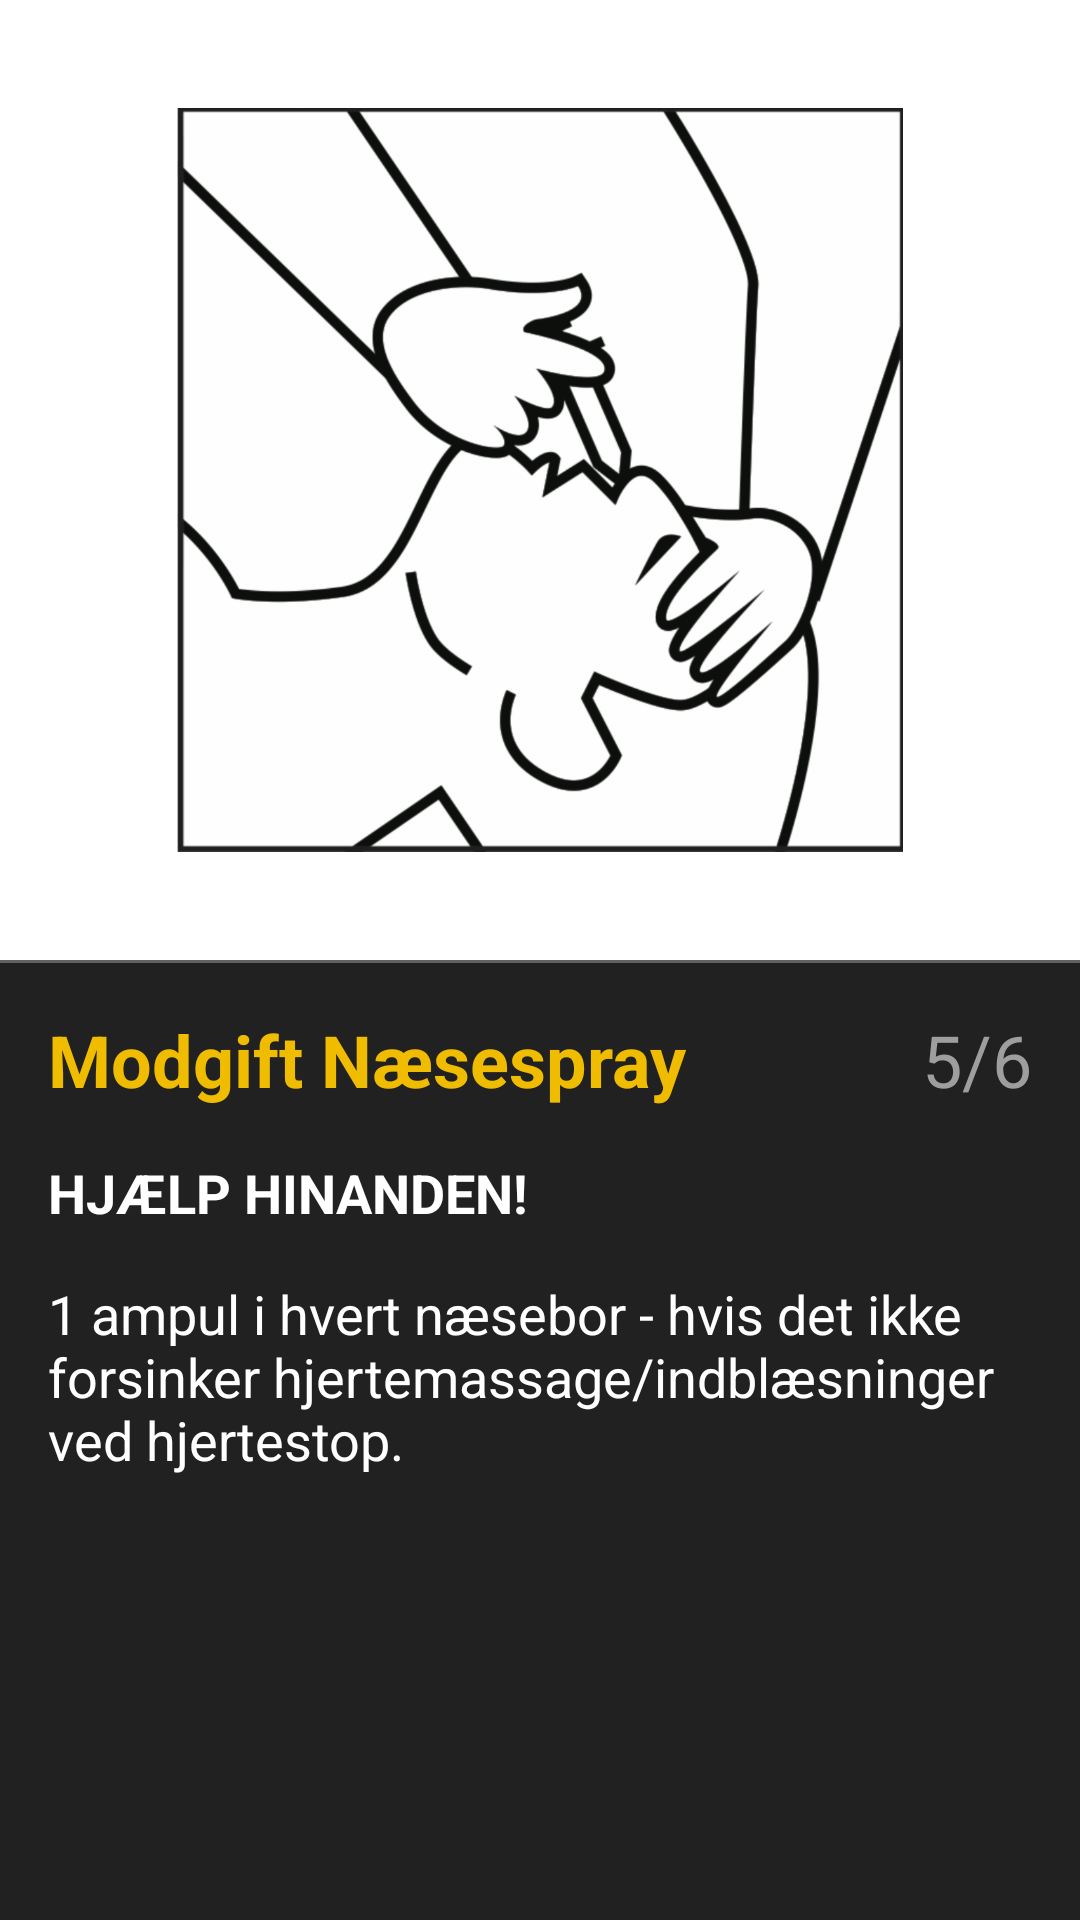

Reconstruct the res/layout file that produces this screen, plus the resources it refers to.
<!-- AndroidManifest.xml: application theme Theme.AppCompat.NoActionBar -->
<!-- res/layout/fragment_first_aid_guide05.xml -->
<?xml version="1.0" encoding="utf-8"?>
<LinearLayout xmlns:android="http://schemas.android.com/apk/res/android"
    xmlns:app="http://schemas.android.com/apk/res-auto"
    android:id="@+id/first_aid_guide_fragment05"
    android:layout_width="match_parent"
    android:layout_height="match_parent"
    android:orientation="vertical">

    <LinearLayout
        android:id="@+id/first_aid_guide05_SectionTop"
        android:layout_width="match_parent"
        android:layout_height="match_parent"
        android:layout_weight="1"
        android:background="#FFFFFF"
        android:gravity="center_vertical"
        android:orientation="vertical"
        android:paddingBottom="@dimen/activity_vertical_margin"
        android:paddingLeft="@dimen/activity_horizontal_margin"
        android:paddingRight="@dimen/activity_horizontal_margin"
        android:paddingTop="@dimen/activity_vertical_margin">

        <ImageView
            android:id="@+id/first_aid_guide05_drawable"
            android:layout_width="match_parent"
            android:layout_height="match_parent"
            android:adjustViewBounds="true"
            android:contentDescription="@string/first_aid_guide05_title"
            android:padding="20dp"
            android:src="@drawable/step05" />
    </LinearLayout>

    <LinearLayout
        android:id="@+id/first_aid_guide05_SectionBottom"
        android:layout_width="match_parent"
        android:layout_height="match_parent"
        android:layout_weight="1"
        android:background="@color/background_material_darker"
        android:orientation="vertical">

        <LinearLayout
            android:layout_width="wrap_content"
            android:layout_height="wrap_content"
            android:orientation="vertical">

            <View
                android:layout_width="match_parent"
                android:layout_height="1dp"
                android:background="@color/divider" />
        </LinearLayout>

        <LinearLayout
            android:id="@+id/first_aid_guide05_SectionBottomText"
            android:layout_width="match_parent"
            android:layout_height="match_parent"
            android:orientation="vertical"
            android:paddingBottom="@dimen/activity_vertical_margin"
            android:paddingLeft="@dimen/activity_horizontal_margin"
            android:paddingRight="@dimen/activity_horizontal_margin"
            android:paddingTop="@dimen/activity_vertical_margin">

            <LinearLayout
                android:layout_width="match_parent"
                android:layout_height="wrap_content"
                android:gravity="top"
                android:orientation="horizontal">

                <android.support.v7.widget.AppCompatTextView
                    android:id="@+id/first_aid_guide05_title"
                    style="?android:textAppearanceLarge"
                    android:layout_width="match_parent"
                    android:layout_height="match_parent"
                    android:layout_weight="1"
                    android:gravity="top|left"
                    android:text="@string/first_aid_guide05_title"
                    android:textColor="@color/accent_material_light"
                    android:textIsSelectable="false"
                    android:textStyle="bold"
                    android:textSize="@dimen/abc_text_size_headline_material"
                    android:maxLines="1"
                    app:autoSizeTextType="uniform" />

                <android.support.v7.widget.AppCompatTextView
                    android:id="@+id/first_aid_guide05_number"
                    style="?android:textAppearanceLarge"
                    android:layout_width="100dp"
                    android:layout_height="match_parent"
                    android:layout_weight="1"
                    android:gravity="top|right"
                    android:text="@string/first_aid_guide05_number"
                    android:textColor="@color/primary"
                    android:textSize="@dimen/abc_text_size_headline_material"
                    android:maxLines="1"
                    app:autoSizeTextType="none" />
            </LinearLayout>

            <LinearLayout
                android:layout_width="match_parent"
                android:layout_height="match_parent"
                android:orientation="vertical"
                android:paddingTop="@dimen/activity_vertical_margin">

                <android.support.v7.widget.AppCompatTextView
                    android:id="@+id/first_aid_guide05_description01"
                    style="?android:textAppearanceMedium"
                    android:layout_width="match_parent"
                    android:layout_height="wrap_content"
                    android:lineSpacingMultiplier="@dimen/text_line_spacing"
                    android:paddingBottom="16dp"
                    android:text="@string/first_aid_guide05_description01"
                    android:textColor="#FFFFFF"
                    android:textStyle="bold"
                    android:textSize="@dimen/abc_text_size_medium_material"
                    android:maxLines="1"
                    app:autoSizeTextType="uniform" />

                <android.support.v7.widget.AppCompatTextView
                    android:id="@+id/first_aid_guide05_description02"
                    style="?android:textAppearanceMedium"
                    android:layout_width="match_parent"
                    android:layout_height="wrap_content"
                    android:paddingBottom="8dp"
                    android:text="@string/first_aid_guide05_description02"
                    android:textColor="#FFFFFF"
                    android:textSize="@dimen/abc_text_size_medium_material"
                    android:maxLines="3"
                    app:autoSizeTextType="uniform" />
            </LinearLayout>
        </LinearLayout>
    </LinearLayout>
</LinearLayout>
<!-- resources referenced by this layout -->
<resources>
  <color name="accent_material_light">#EFBC00</color>
  <color name="background_material_darker">@color/material_grey_900</color>
  <color name="divider">#616161</color>
  <color name="primary">#9e9e9e</color>
  <dimen name="activity_horizontal_margin">16dp</dimen>
  <dimen name="activity_vertical_margin">16dp</dimen>
  <item name="text_line_spacing" format="float" type="dimen">1.4</item>
  <!-- drawable step05: png bitmap (drawable-hdpi, 61037 bytes) -->
  <string name="first_aid_guide05_description01">HJÆLP HINANDEN!</string>
  <string name="first_aid_guide05_description02">1 ampul i hvert næsebor - hvis det ikke forsinker hjertemassage/indblæsninger ved hjertestop.</string>
  <string name="first_aid_guide05_number">5/6</string>
  <string name="first_aid_guide05_title">Modgift Næsespray</string>
</resources>
